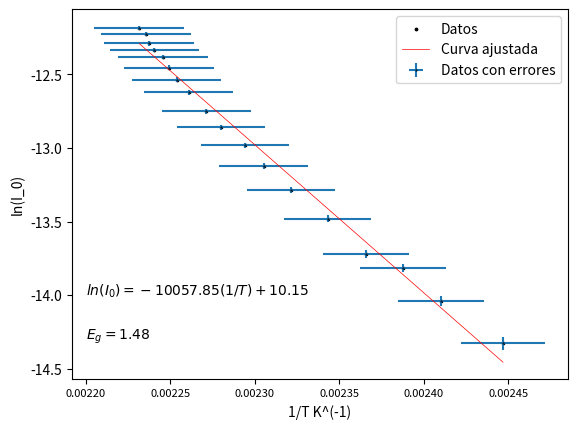

Write the Python code that produced this figure.
import numpy as np
import matplotlib.pyplot as plt
from scipy.optimize import curve_fit


x_data_0 =np.array([135.5, 141.7, 145.6, 149.5, 153.6, 157.6, 160.6, 162.7, 165.4, 167.1, 169.1, 170.5, 171.4,172.1, 173.1,173.8,174.1,174.9])
y_data_0 =np.array([6, 8, 10, 11, 14, 17, 20,23 , 26, 29, 33, 36, 39, 42, 44,46,49,51])/10000000

x_data = 1/(x_data_0+273.2)
y_data = np.log(y_data_0)

x_error_0 = (x_data_0)*0.03+0.1

x_error = (1/(x_data_0+273.2)**2)*(x_error_0)

y_error_0 = y_data_0*0.01+0.02/1000000

y_error = (1/y_data_0)*(y_error_0)

def f(x, a, b):
    return a*x+b


params, params_covariance = curve_fit(f, x_data, y_data)



plt.errorbar(x_data, y_data,xerr=x_error, yerr=y_error, fmt='o', markeredgecolor='black', label='Datos con errores', markersize = 0.5)
plt.scatter(x_data, y_data, s = 3, label='Datos', c = "black")
plt.plot(x_data, f(x_data, params[0], params[1]), label='Curva ajustada', color='red', lw = 0.5)
plt.legend(loc='best')

gap =  -params[0]*1.71*1.38*6.24*10**(-5)

gap_text = r'$E_g= {:.2f}$'.format(gap)
plt.text(0.0022 ,-14.3, gap_text, fontsize=10)
equation_text = r'$ln(I_0) = {:.2f}(1/T) + {:.2f}$'.format(params[0], params[1])
plt.text(0.0022 , -14, equation_text, fontsize=10)

plt.xticks(fontsize=8)
plt.xlabel('1/T K^(-1)')
plt.ylabel('ln(I_0)')
plt.show()


